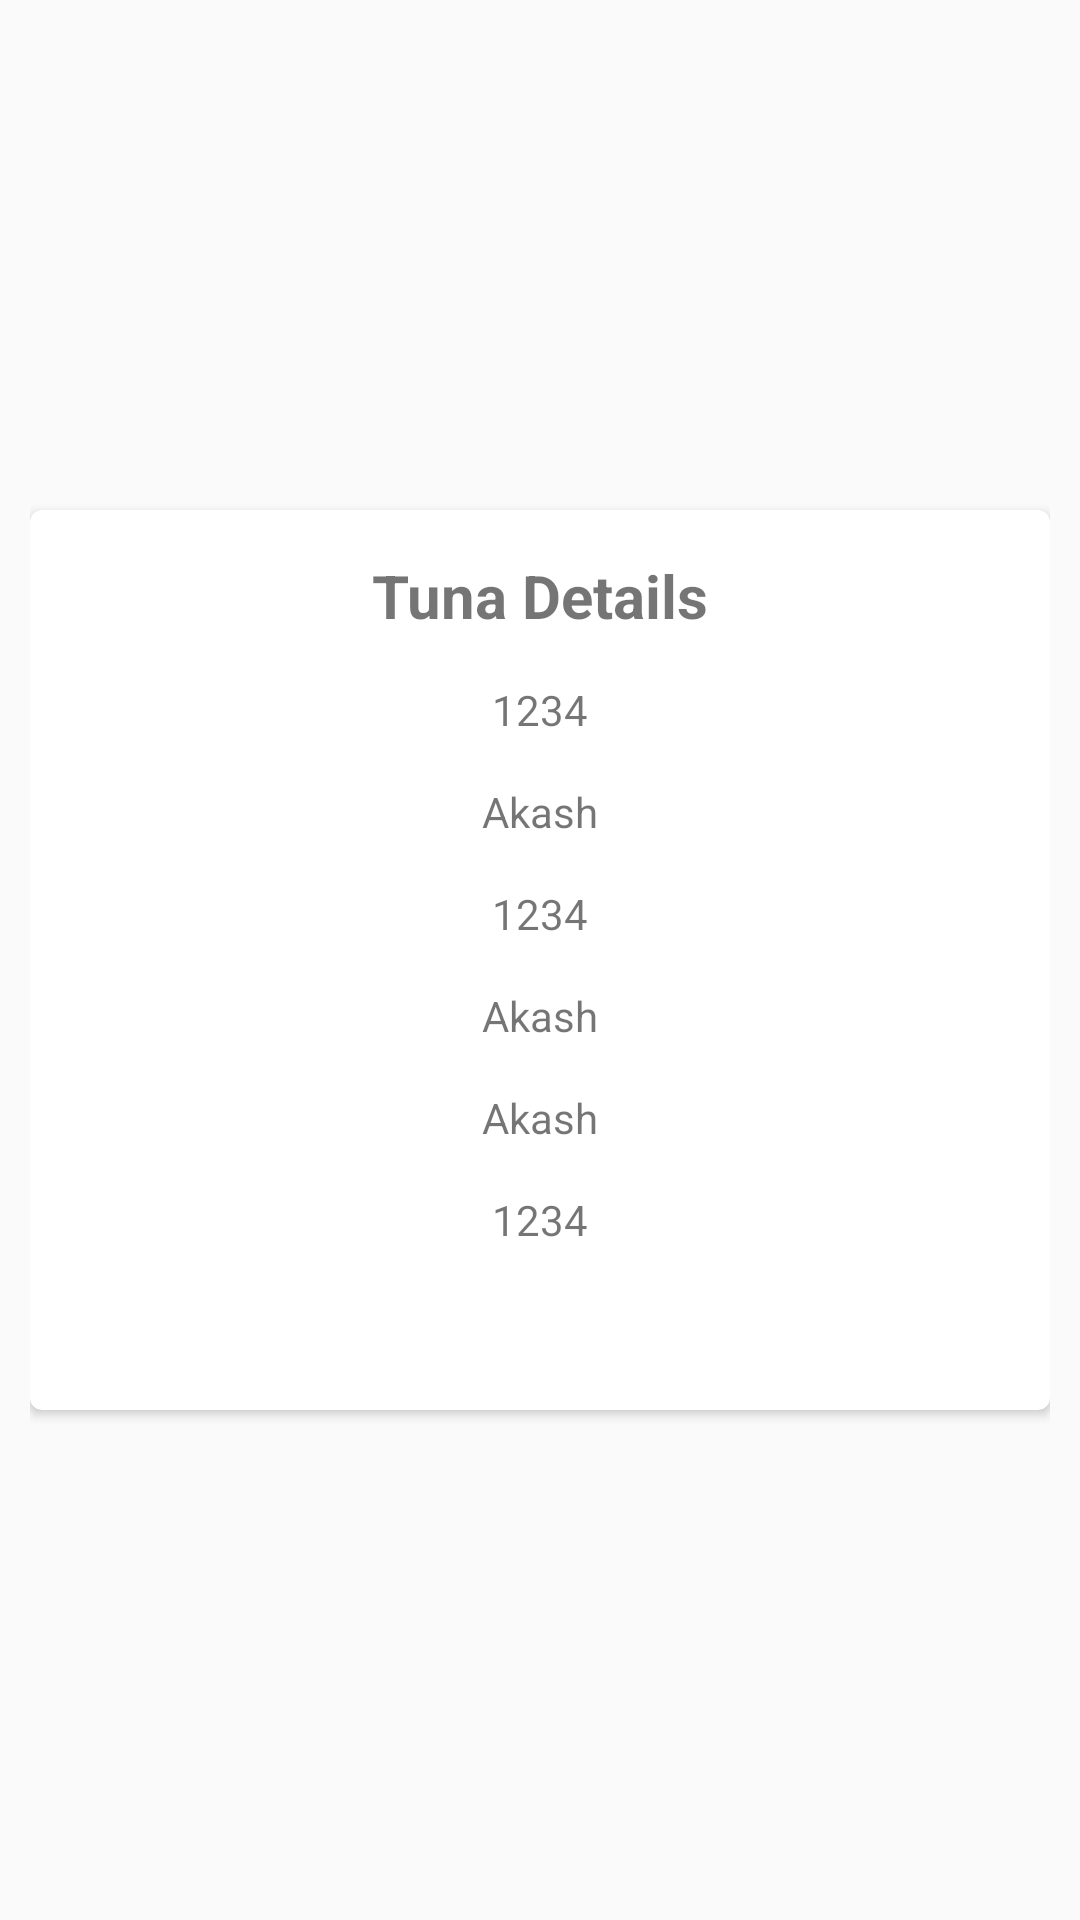

Layout XML and referenced resources for this Android screen:
<!-- AndroidManifest.xml: application theme AppTheme -->
<!-- res/layout/activity_diamond_details.xml -->
<?xml version="1.0" encoding="utf-8"?>
<LinearLayout xmlns:android="http://schemas.android.com/apk/res/android"
    xmlns:app="http://schemas.android.com/apk/res-auto"
    xmlns:tools="http://schemas.android.com/tools"
    android:layout_width="match_parent"
    android:layout_height="match_parent"
    android:padding="@dimen/vertical_padding"
    tools:context="com.globant.example.hyperledgerdiamond.ui.activities.DiamondDetailsActivity">

    <android.support.v7.widget.CardView xmlns:card_view="http://schemas.android.com/apk/res-auto"
        android:id="@+id/card_view"
        android:layout_width="match_parent"
        android:layout_height="300dp"
        android:layout_gravity="center"
        card_view:cardCornerRadius="4dp">

        <LinearLayout
            android:layout_width="match_parent"
            android:layout_height="wrap_content"
            android:orientation="vertical">

            <TextView
                android:layout_width="wrap_content"
                android:layout_height="wrap_content"
                android:layout_gravity="center"
                android:layout_marginTop="@dimen/form_element_spacing"
                android:text="@string/diamond_details_title"
                android:textSize="@dimen/sub_title"
                android:textStyle="bold" />

            <TextView
                android:id="@+id/tv_d_id"
                android:layout_width="wrap_content"
                android:layout_height="wrap_content"
                android:layout_gravity="center"
                android:layout_marginTop="@dimen/form_element_spacing"
                android:text="1234" />

            <TextView
                android:id="@+id/tv_d_holder_name"
                android:layout_width="wrap_content"
                android:layout_height="wrap_content"
                android:layout_gravity="center"
                android:layout_marginTop="@dimen/form_element_spacing"
                android:text="Akash" />

            <TextView
                android:id="@+id/tv_d_timestamp"
                android:layout_width="wrap_content"
                android:layout_height="wrap_content"
                android:layout_gravity="center"
                android:layout_marginTop="@dimen/form_element_spacing"
                android:text="1234" />

            <TextView
                android:id="@+id/tv_d_vessel_name"
                android:layout_width="wrap_content"
                android:layout_height="wrap_content"
                android:layout_gravity="center"
                android:layout_marginTop="@dimen/form_element_spacing"
                android:text="Akash" />

            <TextView
                android:id="@+id/tv_d_long"
                android:layout_width="wrap_content"
                android:layout_height="wrap_content"
                android:layout_gravity="center"
                android:layout_marginTop="@dimen/form_element_spacing"
                android:text="Akash" />

            <TextView
                android:id="@+id/tv_d_lat"
                android:layout_width="wrap_content"
                android:layout_height="wrap_content"
                android:layout_gravity="center"
                android:layout_marginTop="@dimen/form_element_spacing"
                android:text="1234" />
        </LinearLayout>
    </android.support.v7.widget.CardView>


</LinearLayout>
<!-- resources referenced by this layout -->
<resources>
  <dimen name="form_element_spacing">15dp</dimen>
  <dimen name="sub_title">18sp</dimen>
  <dimen name="vertical_padding">10dp</dimen>
  <string name="diamond_details_title">Tuna Details</string>
  <style name="AppTheme" parent="Theme.AppCompat.Light.DarkActionBar">
          
          <item name="colorPrimary">@color/colorPrimary</item>
          <item name="colorPrimaryDark">@color/colorPrimaryDark</item>
          <item name="colorAccent">@color/colorAccent</item>
      </style>
  <color name="colorPrimary">#E3D9FC</color>
  <color name="colorPrimaryDark">#7540ee</color>
  <color name="colorAccent">#FF4081</color>
</resources>
